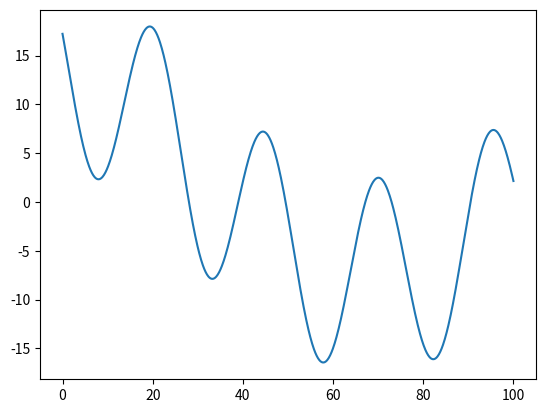

Write Python code to recreate this figure.
import numpy as np
import random
import matplotlib.pyplot as plt

ARM_LEN = 0.15 #m
M_ARM = 0.05 #kg
M_MOTOR = 0.05 #kg

#    MOI of motors           MOI of structure     
I = 2*M_ARM*ARM_LEN**2 + (M_ARM*(2*ARM_LEN)**2)/12

def gen_surface(n=3):
    sines = []
    f_cos = lambda x,a,b,c : a*np.cos(b*(x+c))
    # for i in range(n):
    #     # a = (np.random.rand()*10)+5
    #     a=1
    #     # b = np.random.rand()*0.2
    #     b = ((i+1)*2*3.14)/20
    #     # c = np.random.rand()*2*3.14
    #     c = 0
    #     f = lambda x : f_cos(x,a,b,c)
    #     sines.append(f)
    #     print(a,b,c,f(0))
    #     # print(sines)


    sines.append(lambda x : 5*np.cos(2*3.14/400*x))
    sines.append(lambda x : 10*np.cos(2*3.14/150*(x+10)))
    sines.append(lambda x : 10*np.cos(2*3.14/25*(x+5)))
    
    # f_final = lambda x : np.sum([func(x) for func in sines])
    def f_final(x):
        f_all = [func(x) for func in sines]
        res = sum(f_all)
        return res
    # print([func(0) for func in sines])
    print(f_final(0))
    return f_final
    
    

if __name__==   "__main__":
    # np.random.seed(1)


    func = gen_surface()
    print(func(0))
    x = np.linspace(0,100,1000)
    y = [func(val) for val in x]

    fig,ax = plt.subplots()
    ax.plot(x,y)

    plt.show()

